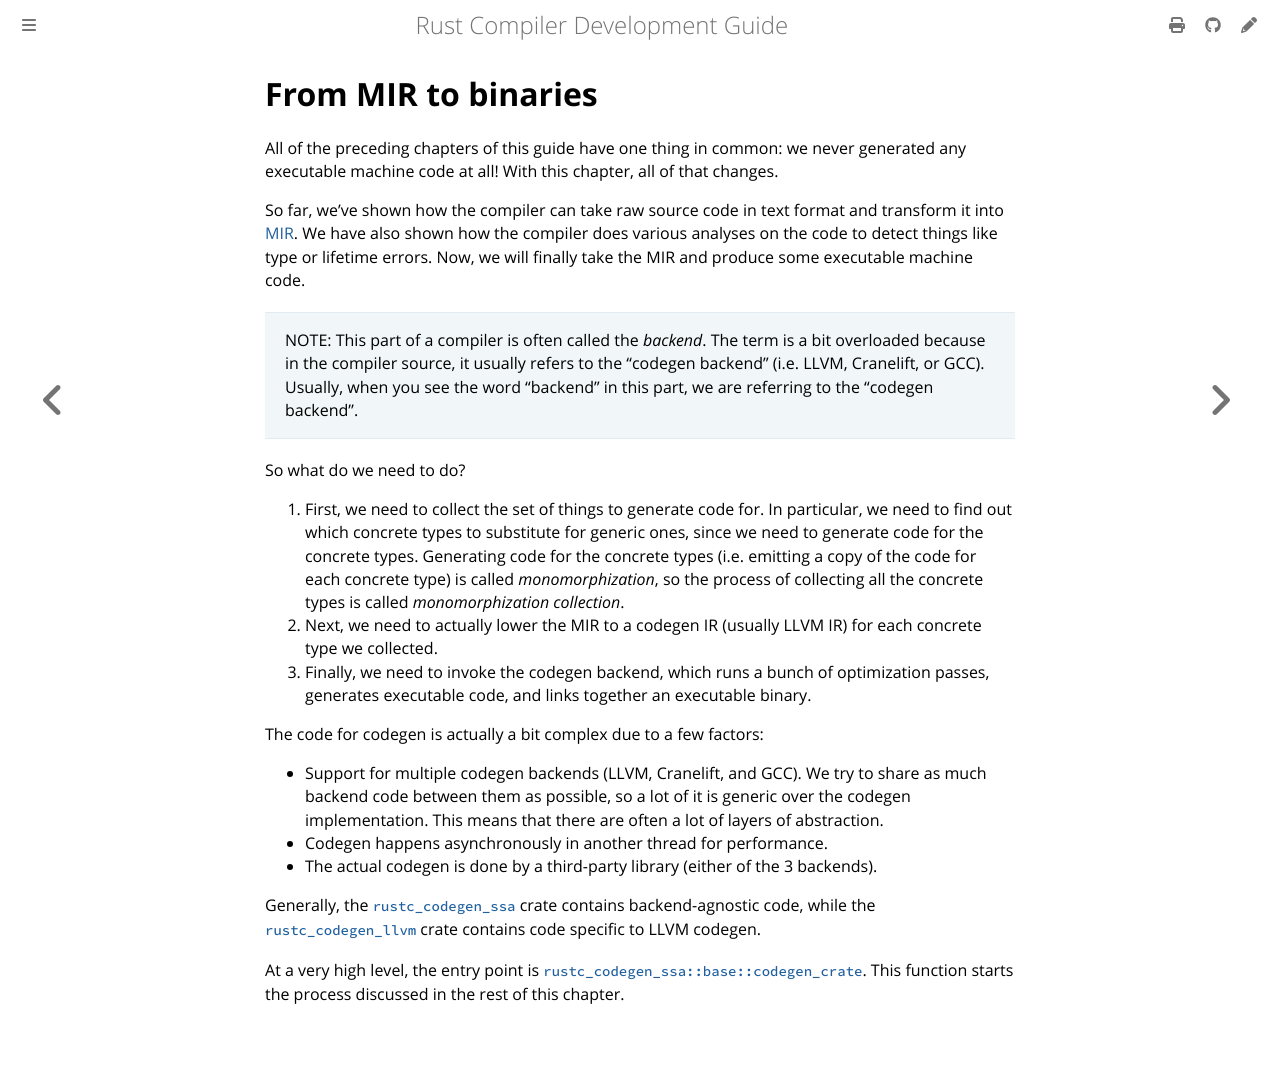

repository: rust-lang/rustc-dev-guide · page: part-5-intro.html · generator: mdbook

# From MIR to binaries

All of the preceding chapters of this guide have one thing in common:
we never generated any executable machine code at all!
With this chapter, all of that changes.

So far,
we've shown how the compiler can take raw source code in text format
and transform it into [MIR].
We have also shown how the compiler does various
analyses on the code to detect things like type or lifetime errors.
Now, we will finally take the MIR and produce some executable machine code.

[MIR]: ./mir/index.md

> NOTE: This part of a compiler is often called the _backend_.
> The term is a bit overloaded because in the compiler source,
> it usually refers to the "codegen backend" (i.e. LLVM, Cranelift, or GCC).
> Usually, when you see the word "backend"  in this part,
> we are referring to the "codegen backend".

So what do we need to do?

1. First, we need to collect the set of things to generate code for.
   In particular,
   we need to find out which concrete types to substitute for generic ones,
   since we need to generate code for the concrete types.
   Generating code for the concrete types
   (i.e. emitting a copy of the code for each concrete type) is called _monomorphization_,
   so the process of collecting all the concrete types is called _monomorphization collection_.
2. Next, we need to actually lower the MIR to a codegen IR
   (usually LLVM IR) for each concrete type we collected.
3. Finally, we need to invoke the codegen backend,
   which runs a bunch of optimization passes,
   generates executable code,
   and links together an executable binary.

[codegen1]: https://doc.rust-lang.org/nightly/nightly-rustc/rustc_codegen_ssa/base/fn.codegen_crate.html

The code for codegen is actually a bit complex due to a few factors:

- Support for multiple codegen backends (LLVM, Cranelift, and GCC).
  We try to share as much backend code between them as possible,
  so a lot of it is generic over the codegen implementation.
  This means that there are often a lot of layers of abstraction.
- Codegen happens asynchronously in another thread for performance.
- The actual codegen is done by a third-party library (either of the 3 backends).

Generally, the [`rustc_codegen_ssa`][ssa] crate contains backend-agnostic code,
while the [`rustc_codegen_llvm`][llvm] crate contains code specific to LLVM codegen.

[ssa]: https://doc.rust-lang.org/nightly/nightly-rustc/rustc_codegen_ssa/index.html
[llvm]: https://doc.rust-lang.org/nightly/nightly-rustc/rustc_codegen_llvm/index.html

At a very high level, the entry point is
[`rustc_codegen_ssa::base::codegen_crate`][codegen1].
This function starts the process discussed in the rest of this chapter.
